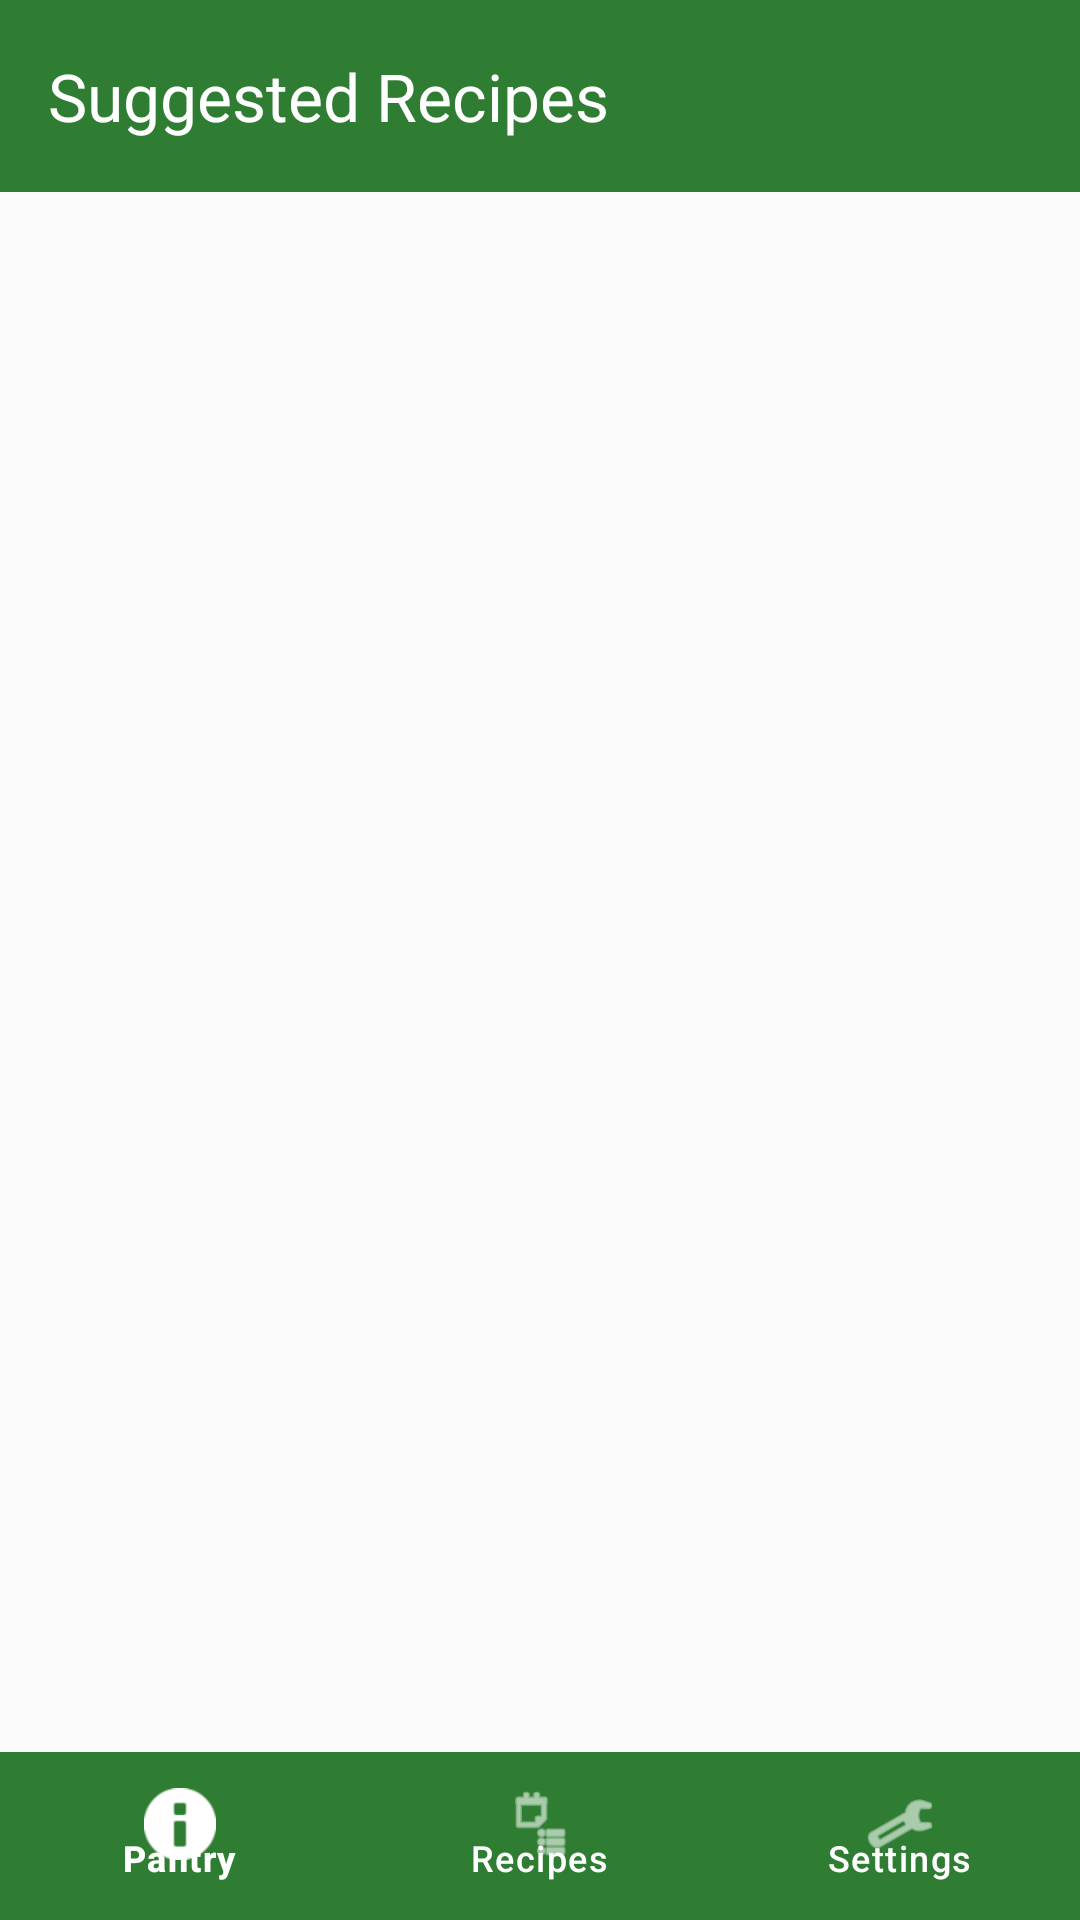

Here is an Android app screen rendered from its layout file. Give the layout XML and the strings, colors and styles it references.
<!-- AndroidManifest.xml: application theme Theme.SmartPantryManager -->
<!-- res/layout/activity_suggested_recipes.xml -->
<?xml version="1.0" encoding="utf-8"?>
<LinearLayout xmlns:android="http://schemas.android.com/apk/res/android" xmlns:app="http://schemas.android.com/apk/res-auto" android:layout_width="match_parent" android:layout_height="match_parent" android:orientation="vertical" android:background="@color/background_light">
<androidx.appcompat.widget.Toolbar android:id="@+id/toolbar_recipes" android:layout_width="match_parent" android:layout_height="?attr/actionBarSize" android:background="@color/primary_color" android:elevation="4dp" app:title="@string/recipes_title" app:titleTextColor="@color/white"/>
<FrameLayout android:layout_width="match_parent" android:layout_height="0dp" android:layout_weight="1">
<androidx.recyclerview.widget.RecyclerView android:id="@+id/recipes_recyclerview" android:layout_width="match_parent" android:layout_height="match_parent" android:padding="8dp" android:clipToPadding="false"/>
<LinearLayout android:id="@+id/empty_recipes_state" android:layout_width="match_parent" android:layout_height="match_parent" android:orientation="vertical" android:gravity="center" android:visibility="gone">
<TextView android:layout_width="wrap_content" android:layout_height="wrap_content" android:text="@string/no_recipes_message" android:textSize="16sp" android:textColor="@color/text_secondary" android:gravity="center" android:paddingStart="32dp" android:paddingEnd="32dp" android:layout_marginBottom="24dp"/>
<Button android:id="@+id/btn_manage_pantry" android:layout_width="wrap_content" android:layout_height="wrap_content" android:text="@string/manage_pantry_button" android:backgroundTint="@color/primary_color" android:textColor="@color/white"/>
</LinearLayout></FrameLayout>
<com.google.android.material.bottomnavigation.BottomNavigationView android:id="@+id/bottom_navigation" android:layout_width="match_parent" android:layout_height="56dp" android:background="@color/primary_color" app:menu="@menu/bottom_navigation_menu" app:itemIconTint="@color/white" app:itemTextColor="@color/white" app:labelVisibilityMode="auto"/>
</LinearLayout>
<!-- resources referenced by this layout -->
<resources>
  <color name="background_light">#FAFAFA</color>
  <color name="primary_color">#2E7D32</color>
  <color name="text_secondary">#757575</color>
  <color name="white">#FFFFFF</color>
  <string name="manage_pantry_button">Manage Pantry</string>
  <string name="no_recipes_message">No recipes match your pantry yet.\nAdd more ingredients to discover recipes you can make.</string>
  <string name="recipes_title">Suggested Recipes</string>
  <style name="Theme.SmartPantryManager" parent="Theme.MaterialComponents.Light.DarkActionBar"><item name="colorPrimary">@color/primary_color</item><item name="colorPrimaryDark">@color/primary_dark_color</item><item name="colorAccent">@color/accent_color</item><item name="android:textColorPrimary">@color/text_primary</item><item name="android:textColorSecondary">@color/text_secondary</item><item name="android:windowBackground">@color/background_light</item></style>
  <color name="primary_dark_color">#1B5E20</color>
  <color name="accent_color">#FF9800</color>
  <color name="text_primary">#212121</color>
</resources>
